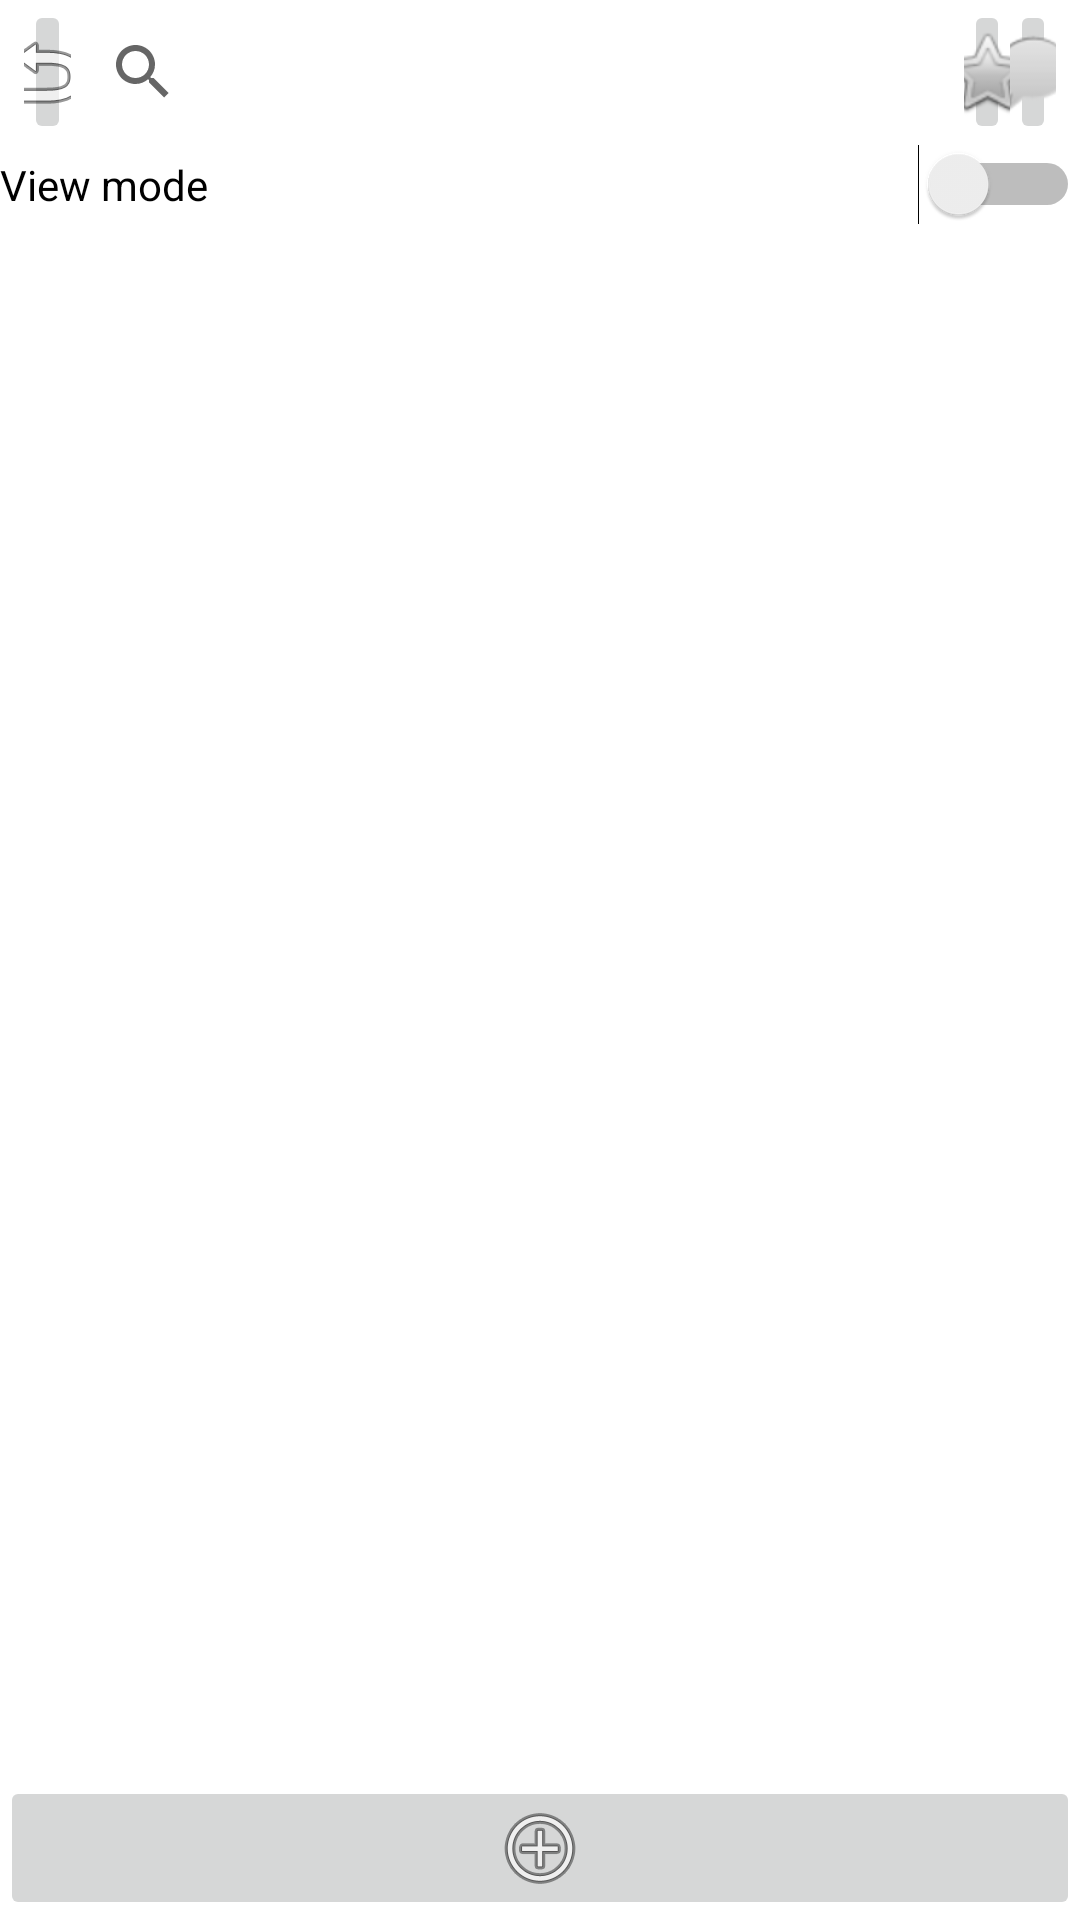

This screen was rendered from an Android layout file. Write that file and the resources it references.
<!-- AndroidManifest.xml: application theme Theme.MADP03GroupGG -->
<!-- res/layout/activity_listings.xml -->
<?xml version="1.0" encoding="utf-8"?>
<androidx.constraintlayout.widget.ConstraintLayout xmlns:android="http://schemas.android.com/apk/res/android"
    xmlns:app="http://schemas.android.com/apk/res-auto"
    xmlns:tools="http://schemas.android.com/tools"
    android:layout_width="match_parent"
    android:layout_height="match_parent"
    tools:context=".listings">

    <LinearLayout
        android:layout_width="match_parent"
        android:layout_height="match_parent"
        android:orientation="vertical"
        app:layout_constraintBottom_toBottomOf="parent"
        app:layout_constraintEnd_toEndOf="parent"
        app:layout_constraintStart_toStartOf="parent"
        app:layout_constraintTop_toTopOf="parent">

        <LinearLayout
            android:layout_width="match_parent"
            android:layout_height="48dp"
            android:orientation="horizontal">

            <ImageButton
                android:id="@+id/back_button"
                android:layout_width="wrap_content"
                android:layout_height="48dp"
                android:layout_marginLeft="8dp"
                android:layout_weight="1"
                app:srcCompat="@android:drawable/ic_menu_revert" />

            <SearchView
                android:id="@+id/search_bar"
                android:layout_width="338dp"
                android:layout_height="48dp"
                android:layout_weight="1" />

            <ImageButton
                android:id="@+id/liked_listings"
                android:layout_width="wrap_content"
                android:layout_height="48dp"
                android:layout_weight="1"
                app:srcCompat="@android:drawable/btn_star" />

            <ImageButton
                android:id="@+id/chat_button"
                android:layout_width="wrap_content"
                android:layout_height="48dp"
                android:layout_marginRight="8dp"
                android:layout_weight="1"
                app:srcCompat="@android:drawable/sym_action_chat" />
        </LinearLayout>

        <Switch
            android:id="@+id/view_mode"
            android:layout_width="match_parent"
            android:layout_height="wrap_content"
            android:text="View mode"
            android:textOff="Card view"
            android:textOn="Grid view" />

        <androidx.recyclerview.widget.RecyclerView
            android:id="@+id/listing_recycler"
            android:layout_width="match_parent"
            android:layout_height="wrap_content"
            android:layout_weight="1" />

        <LinearLayout
            android:layout_width="match_parent"
            android:layout_height="48dp"
            android:orientation="horizontal"
            android:visibility="visible">

            <ImageButton
                android:id="@+id/add_listing"
                android:layout_width="wrap_content"
                android:layout_height="48dp"
                android:layout_weight="1"
                app:srcCompat="@android:drawable/ic_menu_add" />
        </LinearLayout>

    </LinearLayout>

</androidx.constraintlayout.widget.ConstraintLayout>
<!-- resources referenced by this layout -->
<resources>
  <style name="Theme.MADP03GroupGG" parent="Theme.MaterialComponents.DayNight.NoActionBar">
          
          <item name="colorPrimary">@color/purple_500</item>
          <item name="colorPrimaryVariant">@color/purple_700</item>
          <item name="colorOnPrimary">@color/white</item>
          
          <item name="colorSecondary">@color/teal_200</item>
          <item name="colorSecondaryVariant">@color/teal_700</item>
          <item name="colorOnSecondary">@color/black</item>
          
          <item name="android:statusBarColor" tools:targetApi="l">@color/black</item>
          
      </style>
  <color name="purple_500">#FF6200EE</color>
  <color name="purple_700">#FF3700B3</color>
  <color name="white">#FFFFFFFF</color>
  <color name="teal_200">#FF03DAC5</color>
  <color name="teal_700">#FF018786</color>
  <color name="black">#FF000000</color>
</resources>
